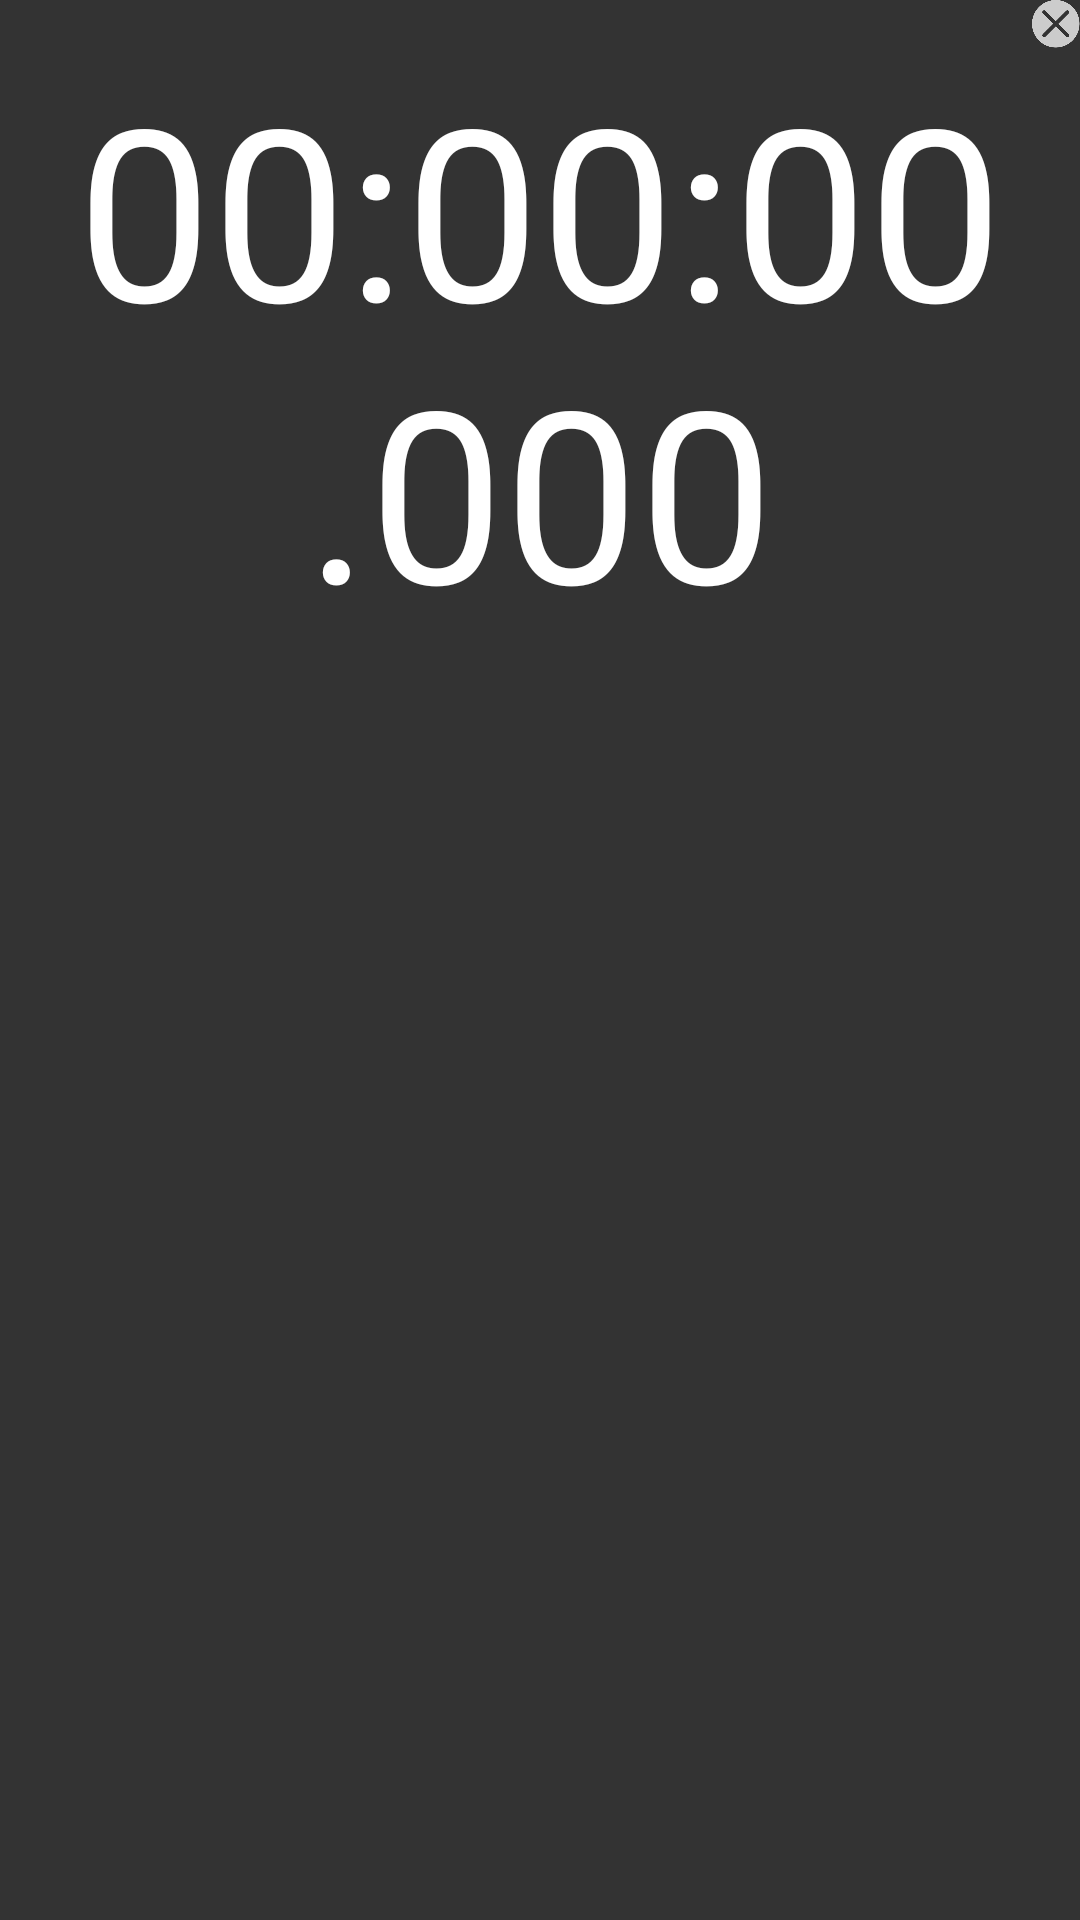

The Android layout XML behind this screen, and the referenced resources:
<!-- AndroidManifest.xml: application theme AppTheme -->
<!-- res/layout/stopwatch_float_view.xml -->
<?xml version="1.0" encoding="utf-8"?>

<RelativeLayout xmlns:android="http://schemas.android.com/apk/res/android"
    android:layout_width="match_parent"
    android:layout_height="match_parent"
    android:background="@drawable/background">

    <LinearLayout
        android:layout_width="match_parent"
        android:layout_height="match_parent"
        android:layout_margin="16dp">
        <TextView
            android:layout_width="fill_parent"
            android:layout_height="wrap_content"
            android:textSize="80sp"
            android:gravity="center"
            android:text="@string/init_time_1millisecond"
            android:id="@+id/stop_watch_timer"
            android:textColor="@color/white"
            />
    </LinearLayout>

    <LinearLayout
        android:layout_width="16dp"
        android:layout_height="16dp"
        android:layout_alignParentTop="true"
        android:layout_alignParentEnd="true">

        <ImageView
            android:id="@+id/stopwatch_close"
            android:layout_width="match_parent"
            android:layout_height="match_parent"
            android:src="@drawable/bg_delete_gray" />
    </LinearLayout>

</RelativeLayout>
<!-- resources referenced by this layout -->
<resources>
  <color name="white">#FFFFFF</color>
  <!-- drawable background: png bitmap (drawable, 530169 bytes) -->
  <!-- drawable bg_delete_gray: png bitmap (drawable, 4111 bytes) -->
  <string name="init_time_1millisecond">00:00:00.000</string>
  <style name="AppTheme" parent="Theme.AppCompat.Light.NoActionBar">
          
          <item name="colorPrimary">@color/colorPrimary</item>
          <item name="colorPrimaryDark">@color/colorPrimaryDark</item>
          <item name="colorAccent">@color/colorAccent</item>
          
          <item name="android:windowTranslucentStatus">true</item>
          
          <item name="android:fitsSystemWindows">true</item>
          <item name="android:windowIsTranslucent">true</item>
          <item name="android:windowNoTitle">true</item>
          <item name="android:windowActionBar">false</item>
          <item name="android:windowBackground">@android:color/transparent</item>
      </style>
  <color name="colorPrimary">#3F51B5</color>
  <color name="colorPrimaryDark">#303F9F</color>
  <color name="colorAccent">#FF4081</color>
</resources>
